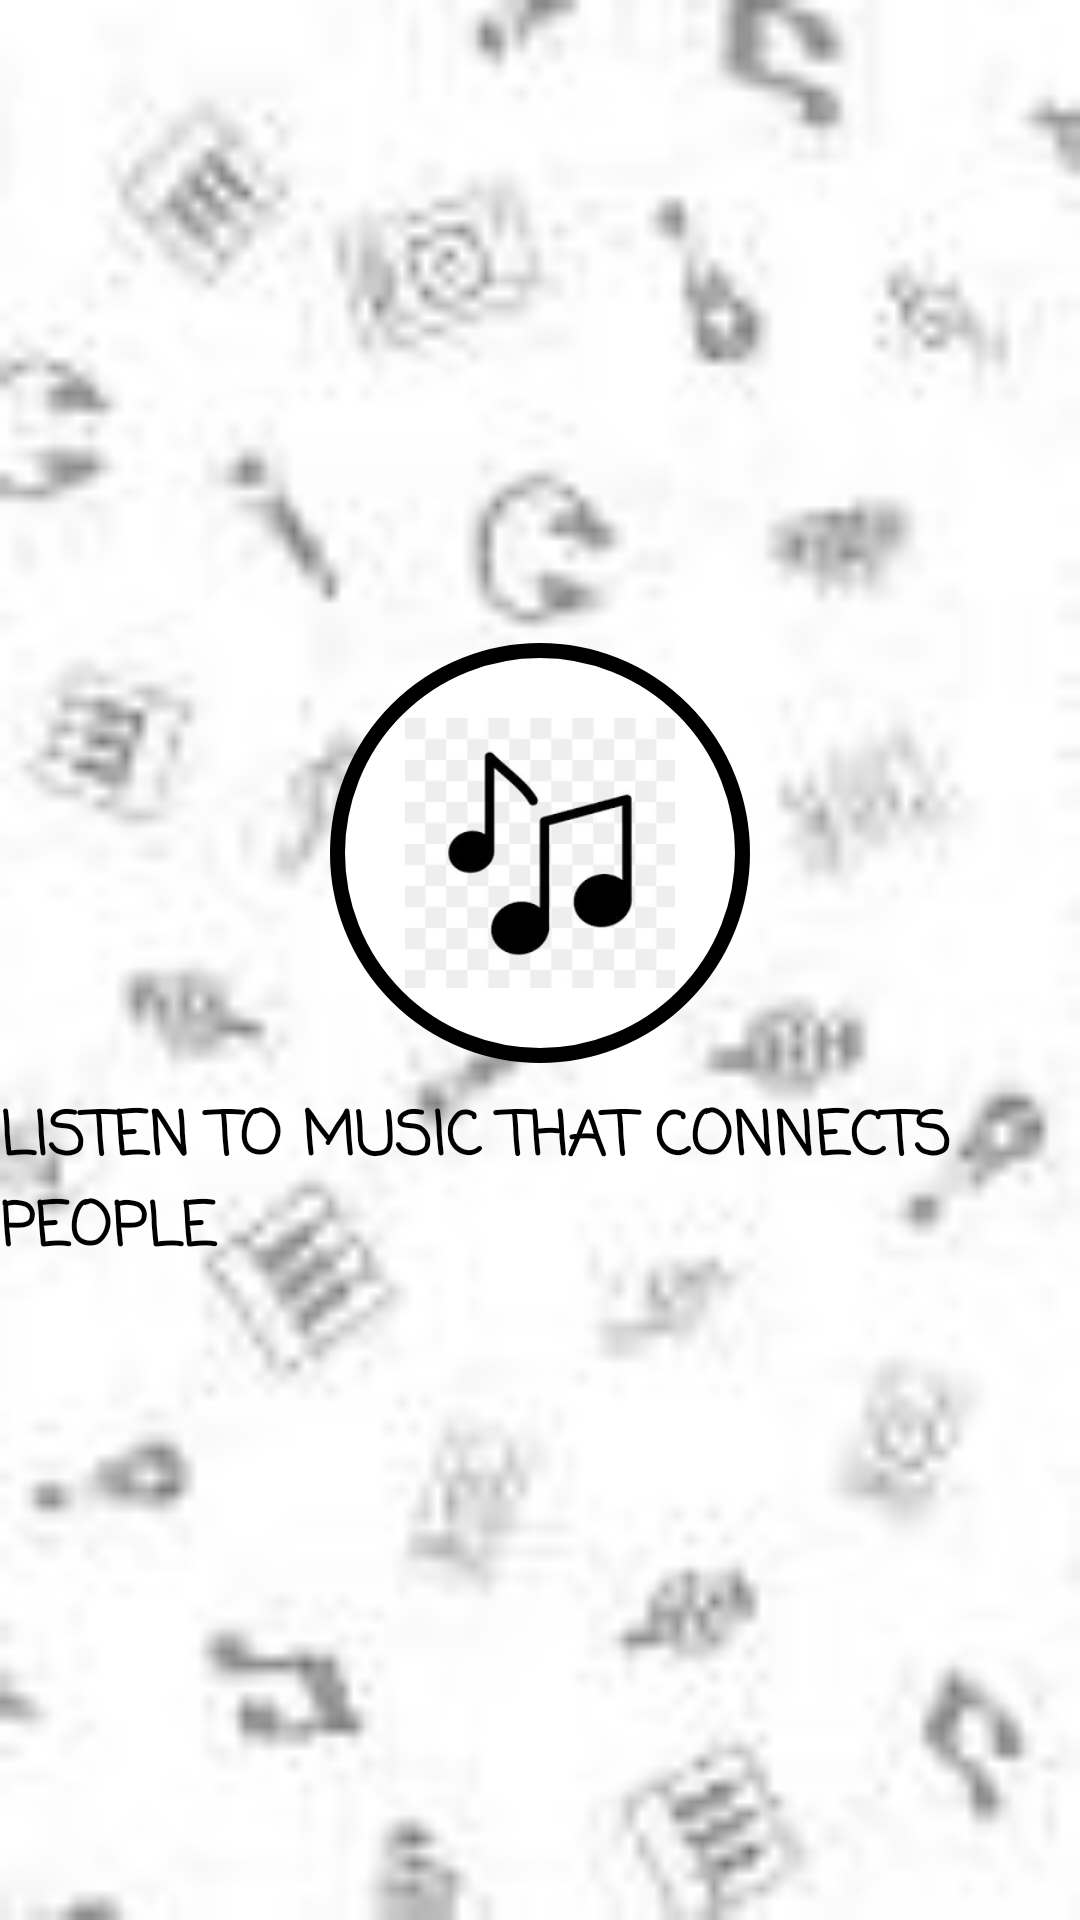

Here is an Android app screen rendered from its layout file. Give the layout XML and the strings, colors and styles it references.
<!-- AndroidManifest.xml: application theme Theme.AppCompat.NoActionBar -->
<!-- res/layout/activity_splash.xml -->
<?xml version="1.0" encoding="utf-8"?>
<LinearLayout xmlns:android="http://schemas.android.com/apk/res/android"
    xmlns:app="http://schemas.android.com/apk/res-auto"
    xmlns:tools="http://schemas.android.com/tools"
    android:layout_width="match_parent"
    android:layout_height="match_parent"
    android:gravity="center"
    android:orientation="vertical"
    tools:context=".SplashActivity"
    android:background="@drawable/background">

    <LinearLayout
        android:layout_width="140dp"
        android:layout_height="140dp"
        android:gravity="center"
        android:background="@drawable/circle">
    <ImageView
        android:layout_width="90dp"
        android:layout_height="90dp"
        android:src="@drawable/music"/>
    </LinearLayout>

    <LinearLayout
        android:layout_width="match_parent"
        android:layout_height="wrap_content"
        android:layout_marginTop="@dimen/margin_10"
        android:gravity="center"
        >
    <TextView
        android:layout_width="wrap_content"
        android:layout_height="wrap_content"
        android:textSize="20sp"
        android:text="@string/Quote"
        android:textColor="@color/black"
        android:fontFamily="casual"
        android:textStyle="bold"
        /></LinearLayout>

</LinearLayout>
<!-- resources referenced by this layout -->
<resources>
  <color name="black">#FF000000</color>
  <dimen name="margin_10">10dp</dimen>
  <!-- drawable background: jpg bitmap (drawable, 2880 bytes) -->
  <!-- drawable circle (drawable) -->
  <?xml version="1.0" encoding="utf-8"?>
  <shape
      xmlns:android="http://schemas.android.com/apk/res/android"
      android:shape="oval">
  
      <solid
          android:color="#FFFFFF"/>
  
      <size
          android:width="120dp"
          android:height="120dp"/>
  
      <stroke
          android:width="5dp"
          android:color="#000000"/>
  
  
  
  </shape>
  <!-- drawable music: png bitmap (drawable, 4231 bytes) -->
  <string name="Quote">LISTEN TO MUSIC THAT CONNECTS PEOPLE</string>
</resources>
